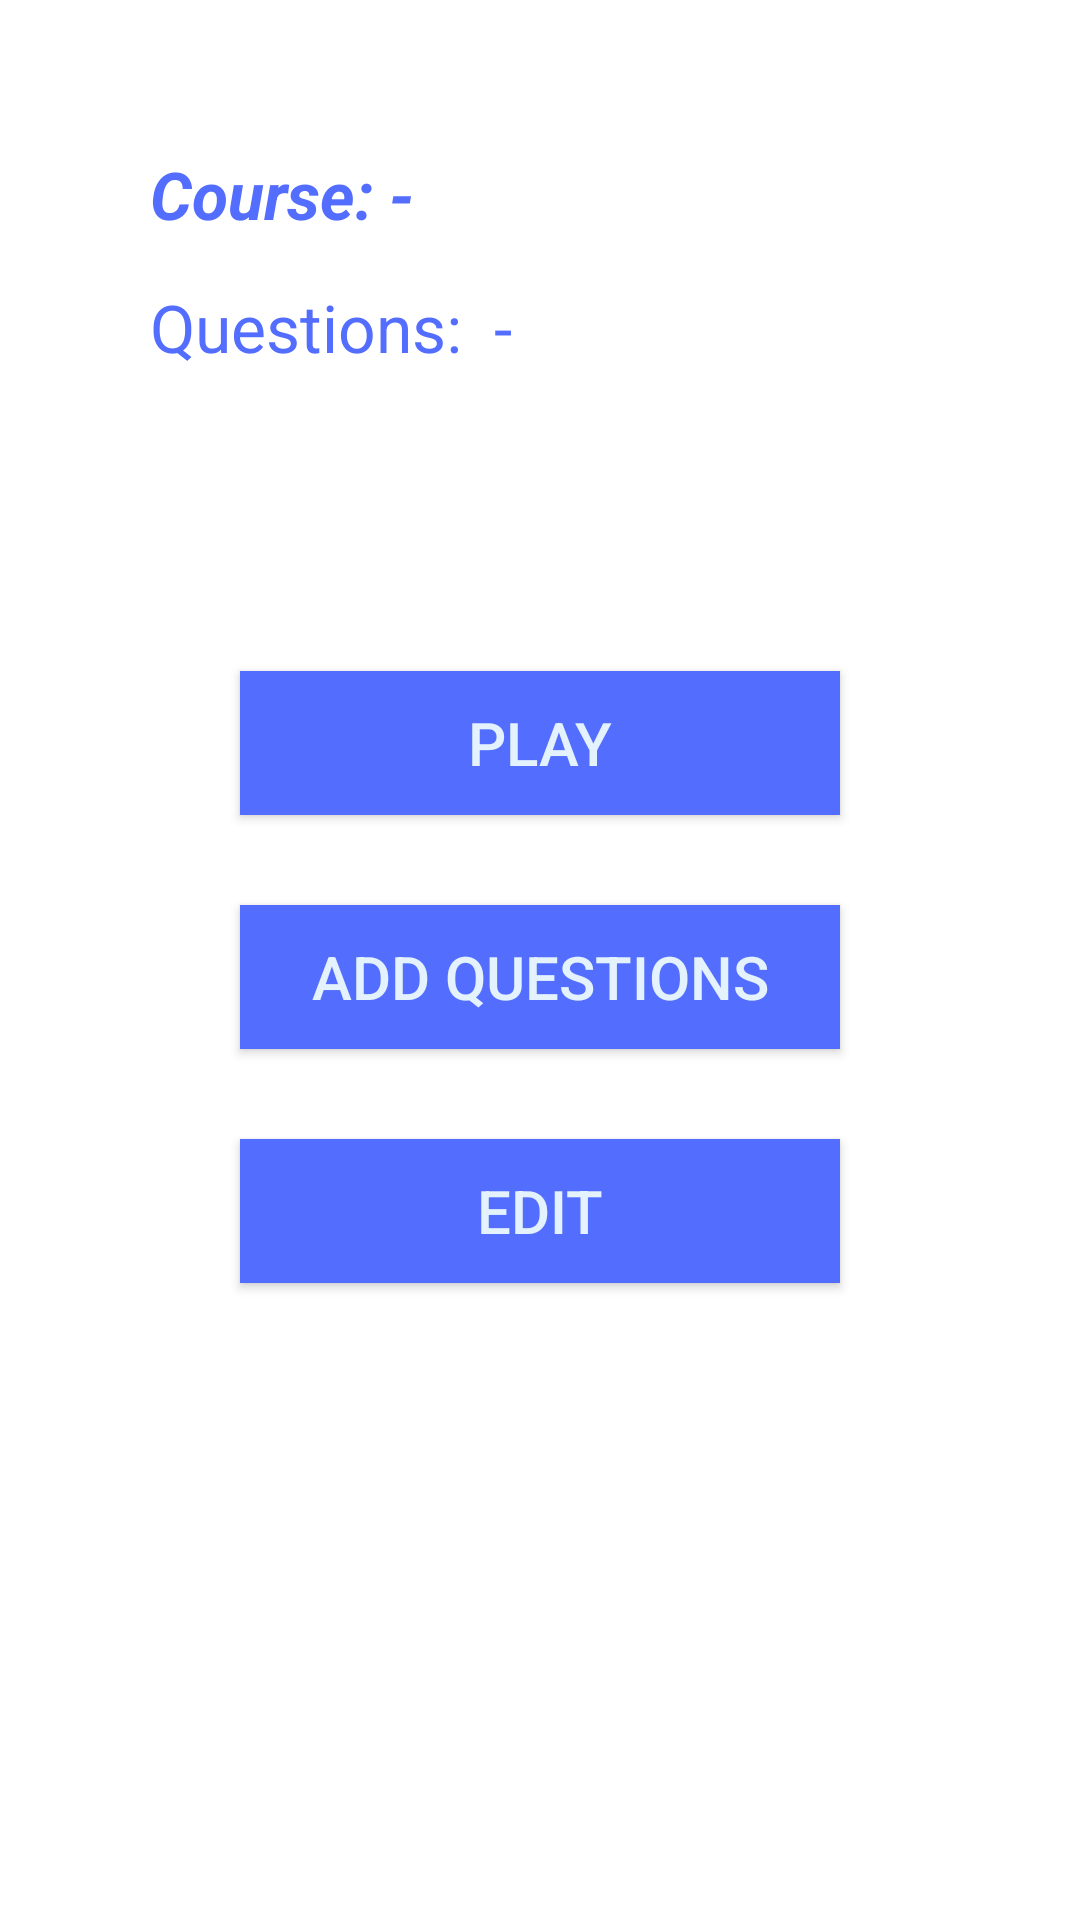

The Android layout XML behind this screen, and the referenced resources:
<!-- AndroidManifest.xml: application theme Theme.AppCompat.NoActionBar -->
<!-- res/layout/menu_activity.xml -->
<?xml version="1.0" encoding="utf-8"?>
<LinearLayout xmlns:android="http://schemas.android.com/apk/res/android"
    android:orientation="vertical" android:layout_width="match_parent"
    android:layout_height="match_parent"
    android:background="@color/background">

    <TextView
        android:layout_width="wrap_content"
        android:layout_height="wrap_content"
        android:textAppearance="?android:attr/textAppearanceLarge"
        android:text="Course: -"
        android:id="@+id/courseSelectionLabel"
        android:layout_marginTop="50dp"
        android:layout_marginLeft="50dp"
        android:textColor="@color/buttonColor"
        android:textStyle="bold|italic" />

    <TextView
        android:layout_width="wrap_content"
        android:layout_height="wrap_content"
        android:textAppearance="?android:attr/textAppearanceLarge"
        android:text="Questions:  -"
        android:id="@+id/questionCountLabel"
        android:layout_marginLeft="50dp"
        android:layout_marginTop="15dp"
        android:textColor="@color/buttonColor" />

    <Button
        android:layout_width="200dp"
        android:layout_height="wrap_content"
        android:text="play"
        android:id="@+id/playButton"
        android:layout_gravity="center_horizontal"
        android:textSize="20dp"
        android:background="@color/buttonColor"
        android:textColor="#E3F2FD"
        android:layout_marginTop="100dp"
        android:onClick="play" />

    <Button
        android:layout_width="200dp"
        android:layout_height="wrap_content"
        android:text="add questions"
        android:id="@+id/addButton"
        android:layout_gravity="center_horizontal"
        android:textSize="20dp"
        android:textColor="#E3F2FD"
        android:background="@color/buttonColor"
        android:layout_marginTop="30dp"
        android:onClick="addQuestions" />

    <Button
        android:layout_width="200dp"
        android:layout_height="wrap_content"
        android:text="edit"
        android:id="@+id/editButton"
        android:layout_gravity="center_horizontal"
        android:textSize="20dp"
        android:background="@color/buttonColor"
        android:textColor="#E3F2FD"
        android:layout_marginTop="30dp"
        android:onClick="edit" />
</LinearLayout>
<!-- resources referenced by this layout -->
<resources>
  <color name="background">#FFFFFF</color>
  <color name="buttonColor">#536DFE</color>
</resources>
